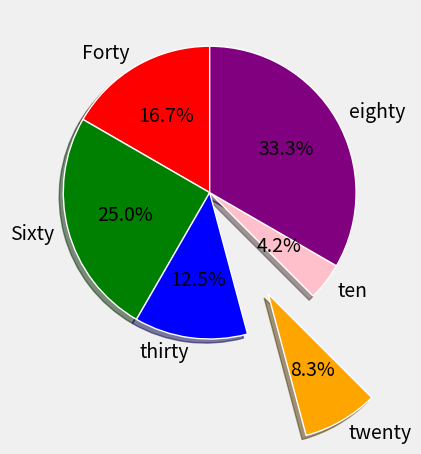

Source code (Python):
from matplotlib import pyplot as plt
import numpy as np

# Data as provided in the question
data = """
1950    543,979,233    357,021,100    -186,958,133    1.76    2.19
1955    603,320,147    398,577,992    -204,742,155    2.24    2.25
1960    654,170,692    445,954,579    -208,216,113    -0.04    2.30
1965    723,846,349    500,114,346    -223,732,003    2.68    2.17
1970    822,534,450    557,501,301    -265,033,149    2.61    2.22
1975    915,124,661    623,524,219    -291,600,442    1.60    2.22
1980    982,372,466    696,828,385    -285,544,081    1.47    2.28
1985    1,060,239,979    780,242,084    -279,997,895    1.57    2.24
1990    1,153,704,252    870,452,165    -283,252,087    1.72    2.12
1995    1,218,144,426    964,279,129    -253,865,297    0.86    1.97
2000    1,264,099,069    1,059,633,675    -204,465,394    0.71    1.82
2005    1,304,887,562    1,154,638,713    -150,248,849    0.62    1.56
2010    1,348,191,368    1,240,613,620    -107,577,748    0.67    1.38
2015    1,393,715,448    1,322,866,505    -70,848,943    0.56    1.17
2020    1,424,929,781    1,396,387,127    -28,542,654    0.13    0.92
2021    1,425,893,465    1,407,563,842    -18,329,623    0.00    0.68
"""

# Initialize empty lists for each column
years = []
china_population = []
india_population = []
india_china_difference = []
china_growth_rate = []
india_growth_rate = []

# Process the data
for line in data.strip().split('\n'):
    parts = line.split()
    years.append(int(parts[0]))
    china_population.append(int(parts[1].replace(',', '')))
    india_population.append(int(parts[2].replace(',', '')))
    india_china_difference.append(int(parts[3].replace(',', '')))
    china_growth_rate.append(float(parts[4]))
    india_growth_rate.append(float(parts[5]))

plt.style.use('fivethirtyeight')
slices = [40,60,30,20,10,80]
labels = ['Forty','Sixty','thirty','twenty','ten','eighty']
explode = [0,0,0,0.8,0,0]
colors = ['red','green','blue','orange','pink','purple']
plt.pie(slices,labels=labels,explode = explode,shadow=True,startangle=90,autopct='%1.1f%%',wedgeprops={'edgecolor':'white','linewidth':1},colors = colors)
plt.tight_layout()
plt.grid(True)
plt.show()